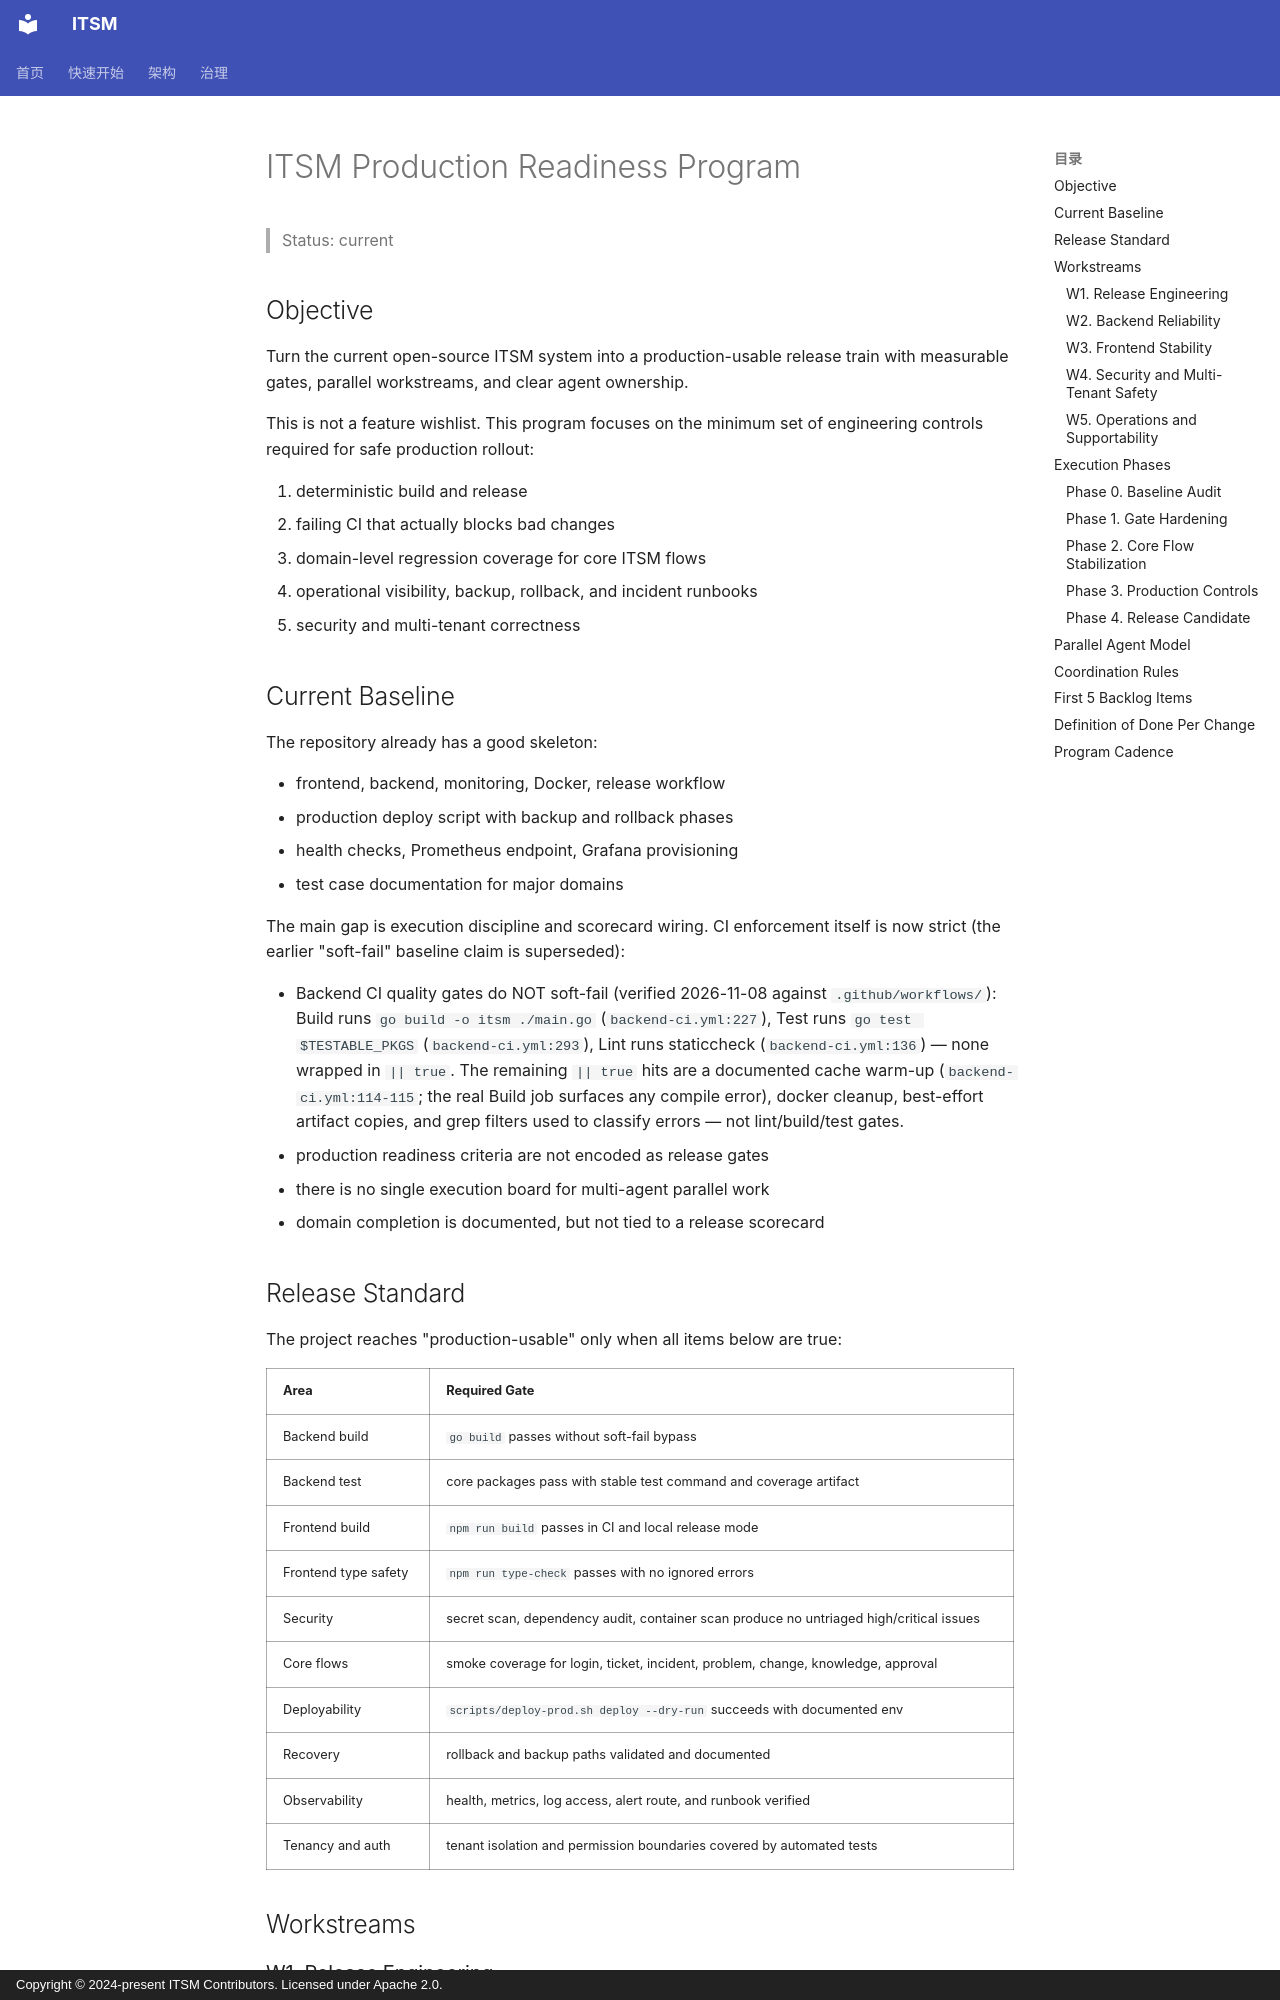

repository: heidsoft/itsm · page: delivery/production-readiness-program/index.html · generator: mkdocs · copyright: Copyright © 2024-present ITSM Contributors. Licensed under Apache 2.0.

# ITSM Production Readiness Program

> Status: current

## Objective

Turn the current open-source ITSM system into a production-usable release train with measurable gates, parallel workstreams, and clear agent ownership.

This is not a feature wishlist. This program focuses on the minimum set of engineering controls required for safe production rollout:

1. deterministic build and release
2. failing CI that actually blocks bad changes
3. domain-level regression coverage for core ITSM flows
4. operational visibility, backup, rollback, and incident runbooks
5. security and multi-tenant correctness

## Current Baseline

The repository already has a good skeleton:

- frontend, backend, monitoring, Docker, release workflow
- production deploy script with backup and rollback phases
- health checks, Prometheus endpoint, Grafana provisioning
- test case documentation for major domains

The main gap is execution discipline and scorecard wiring. CI enforcement itself
is now strict (the earlier "soft-fail" baseline claim is superseded):

- Backend CI quality gates do NOT soft-fail (verified 2026-11-08 against
  `.github/workflows/`): Build runs `go build -o itsm ./main.go`
  (`backend-ci.yml:227`), Test runs `go test $TESTABLE_PKGS`
  (`backend-ci.yml:293`), Lint runs staticcheck (`backend-ci.yml:136`) — none
  wrapped in `|| true`. The remaining `|| true` hits are a documented cache
  warm-up (`backend-ci.yml:114-115`; the real Build job surfaces any compile
  error), docker cleanup, best-effort artifact copies, and grep filters used to
  classify errors — not lint/build/test gates.
- production readiness criteria are not encoded as release gates
- there is no single execution board for multi-agent parallel work
- domain completion is documented, but not tied to a release scorecard
